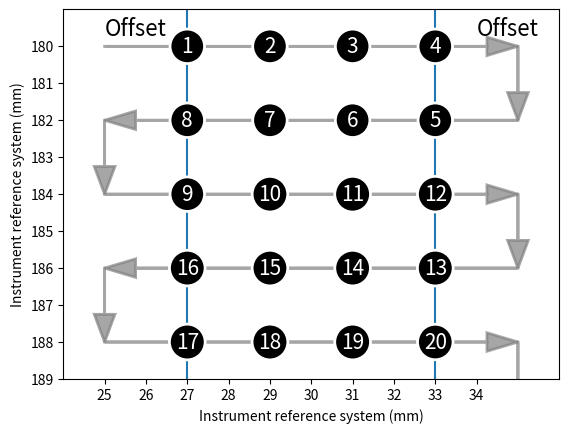

This figure's Python source:
# -*- coding: utf-8 -*-
"""
Spyder Editor

This temporary script file is located here:
/home/<user>/.spyder2/.temp.py
"""
import numpy as np
import matplotlib.pyplot as plt

plt.rcParams['svg.fonttype'] = 'none'
plt.xlim(-1,11)
plt.ylim(0,10)
for i in range(1,10,4):
    plt.arrow(0,i,10,0, shape='full', lw=2, color='grey',fc='grey',ec='grey', length_includes_head=True, head_width=0.5, alpha =0.7)

for i in range(3,8,4):
    plt.arrow(10,i,-10,0, shape='full', lw=2,color='grey',fc='grey', ec='grey', length_includes_head=True, head_width=0.5, alpha =0.7)

for i in range(1,10,4):
    plt.arrow(10,i,0,-2, shape='full', lw=2,color='grey',fc='grey', ec='grey', length_includes_head=True, head_width=0.5, alpha =0.7)

for i in range(3,8,4):
    plt.arrow(0,i,0,-2, shape='full', lw=2,color='grey', fc='grey',ec='grey', length_includes_head=True, head_width=0.5, alpha =0.7)

bbox_props = dict(boxstyle="circle,pad=0.3", fc="black", ec="w", lw=2)
j=0

a = np.array(range(1,21)).reshape(5,4)
rowtoflip = range(0,5,2)
a[rowtoflip,:] = np.fliplr(a[rowtoflip,:])
a3 = a.flatten()[::-1]
for i in range(1,10,2):
    for k in range (2,10,2):
        plt.text(k, i, "%s"%(a3[j]), ha="center", va="center",
                 size=15,
                 bbox=bbox_props,color='w')
        j+=1
plt.vlines(2,0,10)
plt.vlines(8,0,10)     
plt.xlabel('Instrument reference system (mm)')
plt.ylabel('Instrument reference system (mm)')
plt.text(0,9.3,'Offset', fontsize=16 )
plt.text(9,9.3,'Offset', fontsize=16 )
plt.yticks(range(0,10),range(180,190)[::-1])
plt.xticks(range(0,10),range(25,35))
plt.savefig('LeftDownRightDown.svg')

